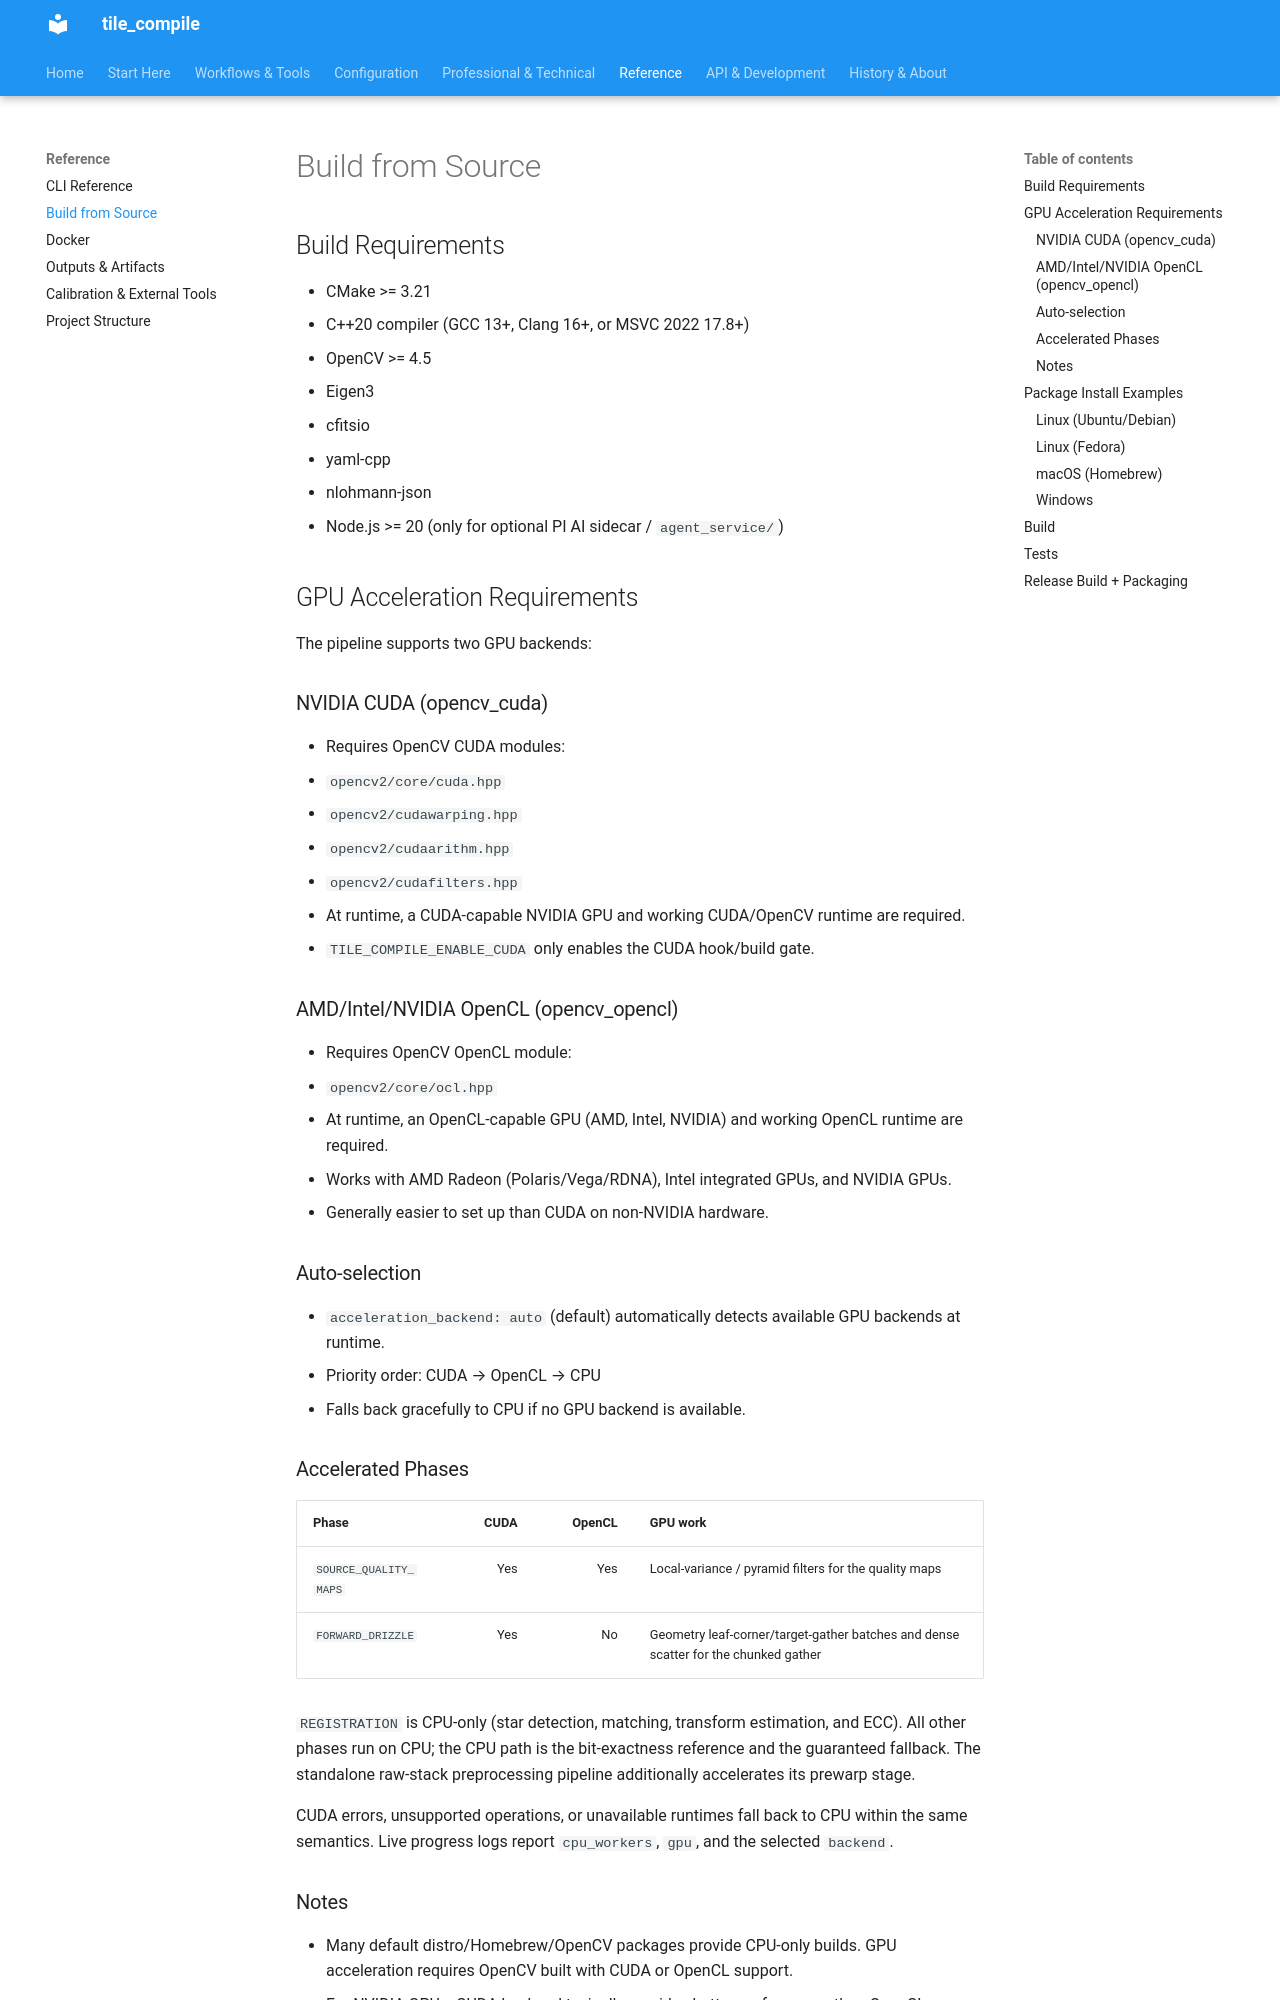

repository: jeamy/tile_compile · page: reference/build/index.html · generator: mkdocs

# Build from Source

## Build Requirements

- CMake >= 3.21
- C++20 compiler (GCC 13+, Clang 16+, or MSVC 2022 17.8+)
- OpenCV >= 4.5
- Eigen3
- cfitsio
- yaml-cpp
- nlohmann-json
- Node.js >= 20 (only for optional PI AI sidecar / `agent_service/`)

## GPU Acceleration Requirements

The pipeline supports two GPU backends:

### NVIDIA CUDA (opencv_cuda)

- Requires OpenCV CUDA modules:
  - `opencv2/core/cuda.hpp`
  - `opencv2/cudawarping.hpp`
  - `opencv2/cudaarithm.hpp`
  - `opencv2/cudafilters.hpp`
- At runtime, a CUDA-capable NVIDIA GPU and working CUDA/OpenCV runtime are required.
- `TILE_COMPILE_ENABLE_CUDA` only enables the CUDA hook/build gate.

### AMD/Intel/NVIDIA OpenCL (opencv_opencl)

- Requires OpenCV OpenCL module:
  - `opencv2/core/ocl.hpp`
- At runtime, an OpenCL-capable GPU (AMD, Intel, NVIDIA) and working OpenCL runtime are required.
- Works with AMD Radeon (Polaris/Vega/RDNA), Intel integrated GPUs, and NVIDIA GPUs.
- Generally easier to set up than CUDA on non-NVIDIA hardware.

### Auto-selection

- `acceleration_backend: auto` (default) automatically detects available GPU backends at runtime.
- Priority order: CUDA → OpenCL → CPU
- Falls back gracefully to CPU if no GPU backend is available.

### Accelerated Phases

| Phase | CUDA | OpenCL | GPU work |
|---|---:|---:|---|
| `SOURCE_QUALITY_MAPS` | Yes | Yes | Local-variance / pyramid filters for the quality maps |
| `FORWARD_DRIZZLE` | Yes | No | Geometry leaf-corner/target-gather batches and dense scatter for the chunked gather |

`REGISTRATION` is CPU-only (star detection, matching, transform estimation,
and ECC). All other phases run on CPU; the CPU path is the bit-exactness
reference and the guaranteed fallback. The standalone raw-stack
preprocessing pipeline additionally accelerates its prewarp stage.

CUDA errors, unsupported operations, or unavailable runtimes fall back to
CPU within the same semantics. Live progress logs report `cpu_workers`,
`gpu`, and the selected `backend`.

### Notes

- Many default distro/Homebrew/OpenCV packages provide CPU-only builds. GPU acceleration requires OpenCV built with CUDA or OpenCL support.
- For NVIDIA GPUs: CUDA backend typically provides better performance than OpenCL.
- For AMD/Intel GPUs: OpenCL is the only supported GPU backend.
- On macOS: OpenCL support depends on OpenCV build; CUDA is not practical.

## Package Install Examples
